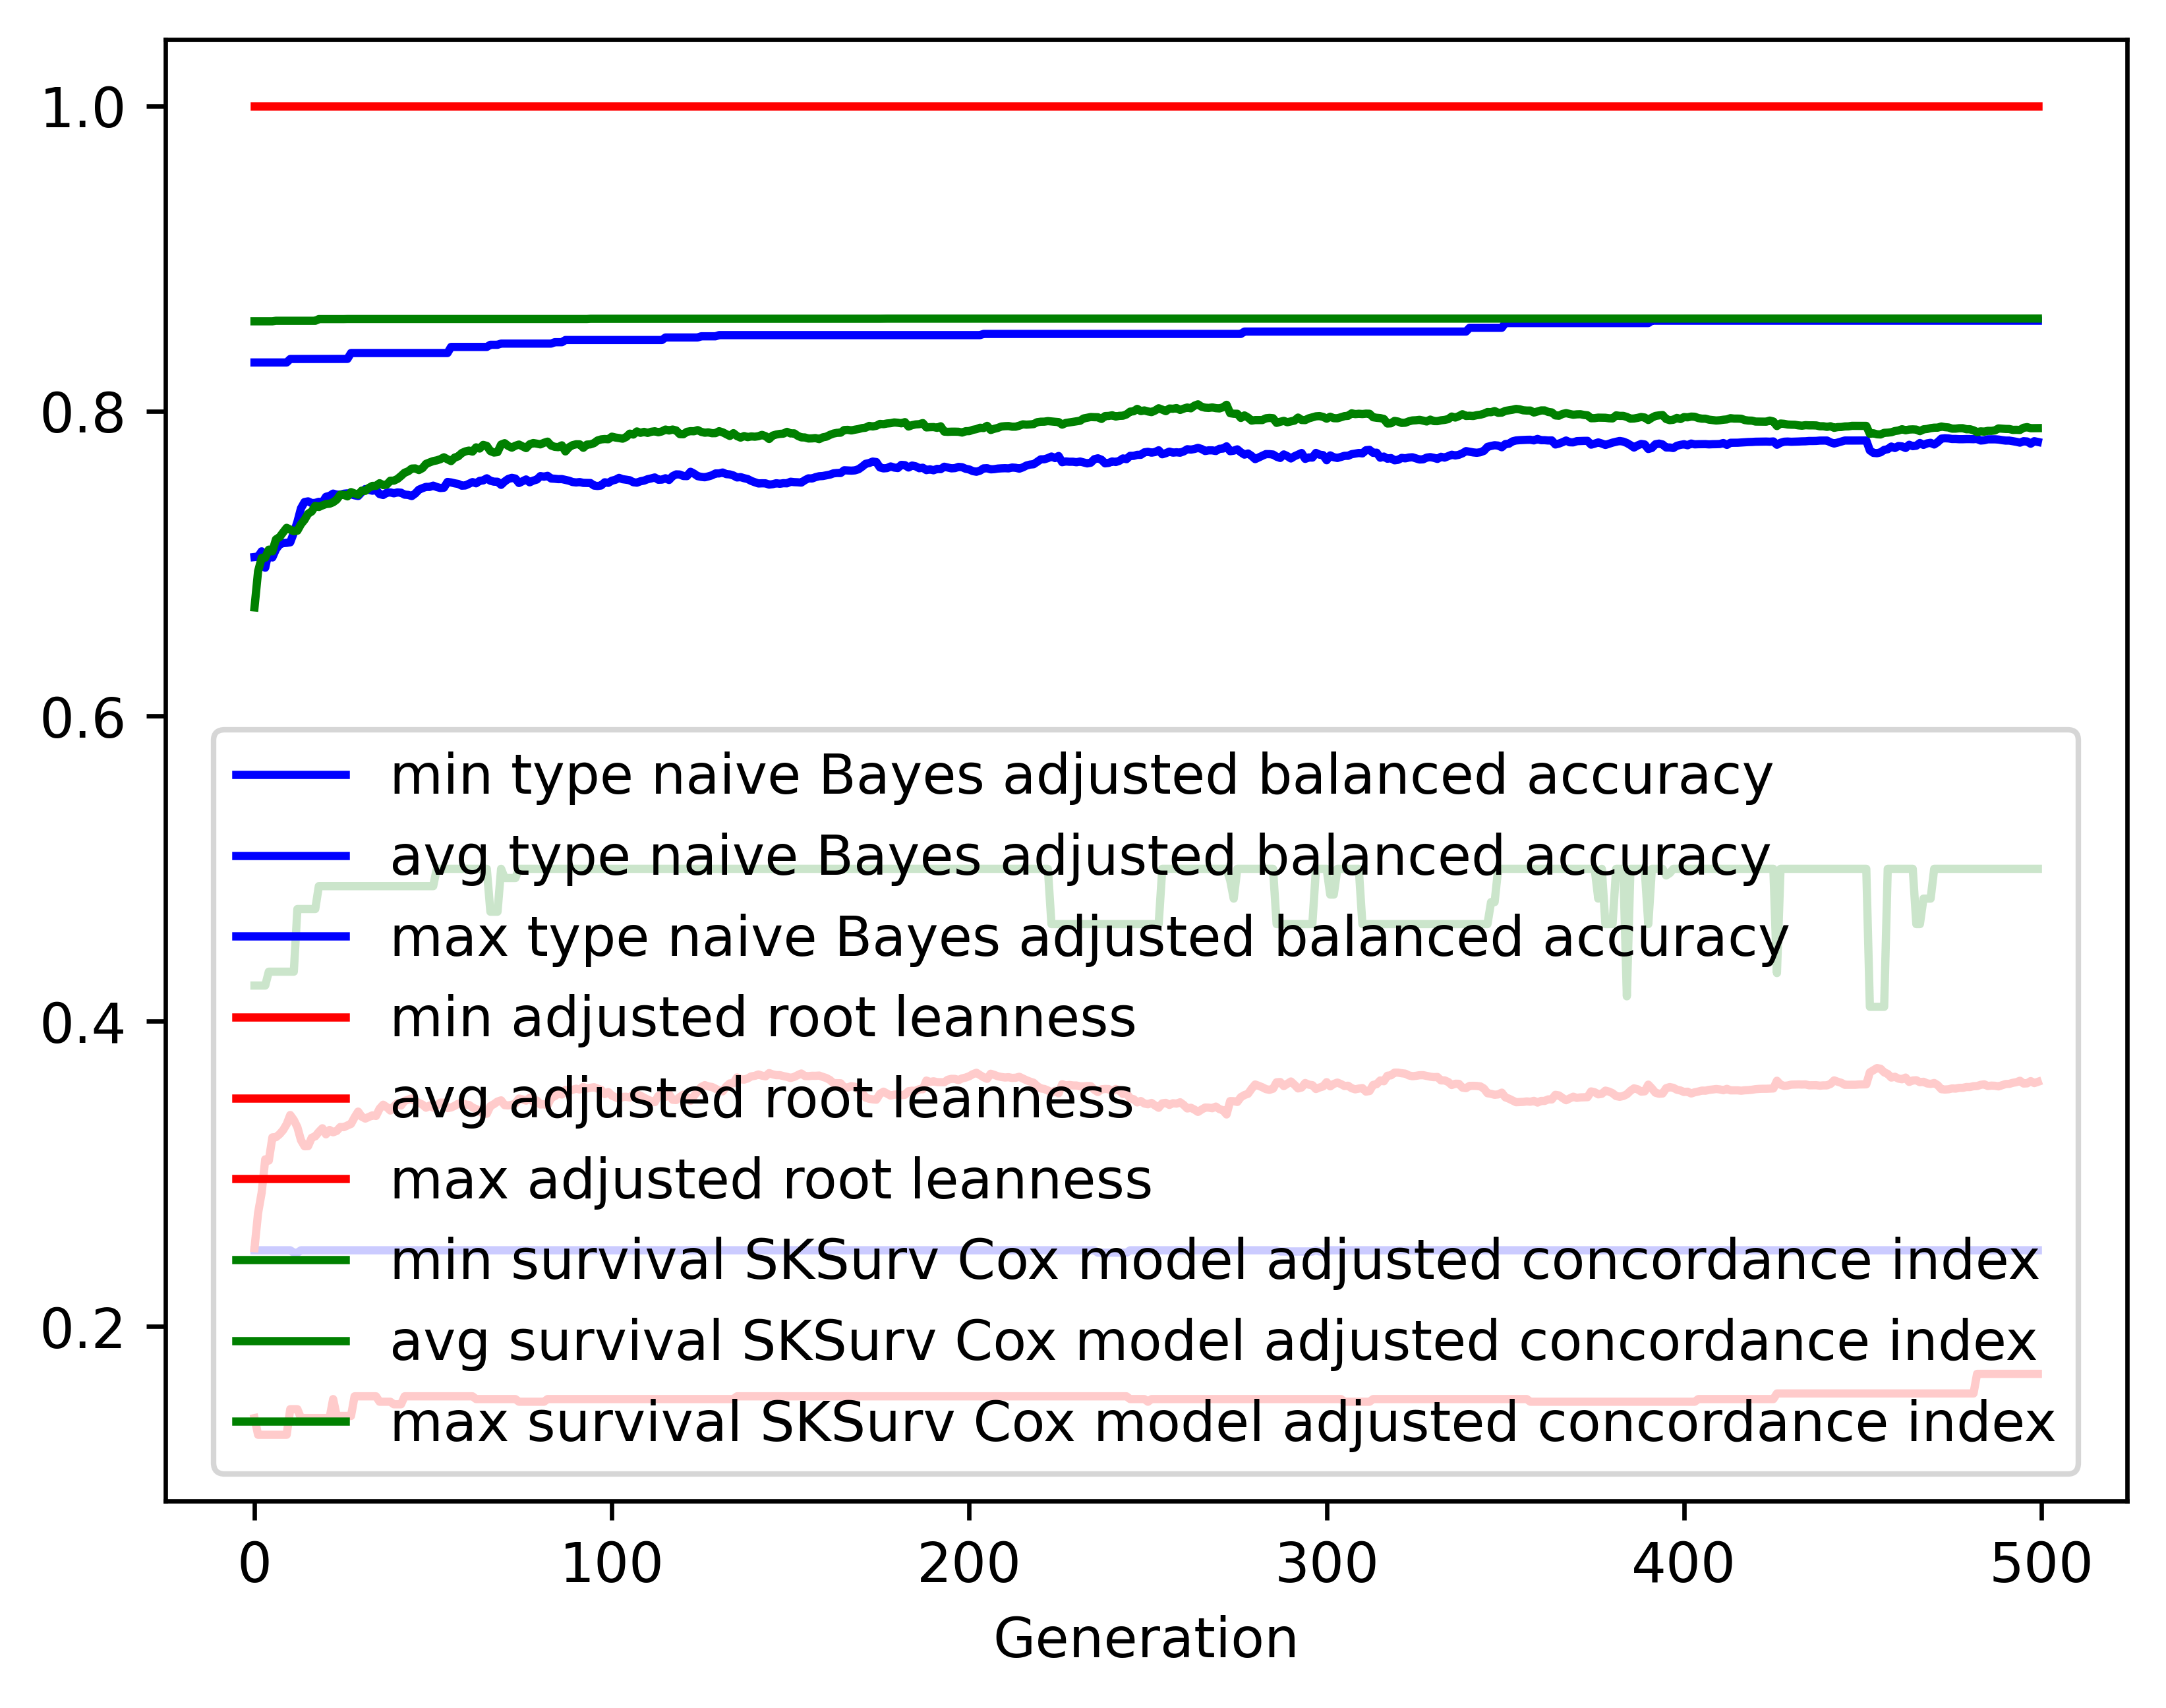

Source data for this figure (header and first rows):
gen, evals, gen_feats, explored, type naive Bayes adjusted balanced accur…, type naive Bayes adjusted balanced accur…, type naive Bayes adjusted balanced accur…, type naive Bayes adjusted balanced accur…, adjusted root leanness_min, adjusted root leanness_avg, adjusted root leanness_max, adjusted root leanness_std, survival SKSurv Cox model adjusted conco…, survival SKSurv Cox model adjusted conco…, survival SKSurv Cox model adjusted conco…, survival SKSurv Cox model adjusted conco…
0, 500, 421, 421, 0.25, 0.7043, 0.8318, 0.1049, 0.14, 0.2514, 1.0, 0.1456, 0.4235, 0.6713, 0.8588, 0.07028
1, 504, 649, 660, 0.25, 0.7046, 0.8318, 0.1011, 0.1291, 0.2744, 1.0, 0.1357, 0.4235, 0.695, 0.8588, 0.06709
2, 500, 670, 870, 0.25, 0.7081, 0.8318, 0.09357, 0.1291, 0.2878, 1.0, 0.1348, 0.4235, 0.7037, 0.8588, 0.06619
3, 500, 737, 1107, 0.25, 0.6973, 0.8318, 0.11, 0.1291, 0.3096, 1.0, 0.1474, 0.4235, 0.7039, 0.8588, 0.07091
4, 500, 754, 1321, 0.25, 0.7083, 0.8318, 0.09261, 0.1291, 0.3088, 1.0, 0.1386, 0.4326, 0.7092, 0.8588, 0.06926
5, 500, 740, 1504, 0.25, 0.704, 0.8318, 0.09573, 0.1291, 0.324, 1.0, 0.1431, 0.4326, 0.708, 0.8588, 0.0722
6, 500, 793, 1706, 0.25, 0.7093, 0.8318, 0.0919, 0.1291, 0.3241, 1.0, 0.1415, 0.4326, 0.7159, 0.8591, 0.07112
7, 500, 782, 1876, 0.25, 0.7125, 0.8318, 0.09142, 0.1291, 0.326, 1.0, 0.1437, 0.4326, 0.7173, 0.8591, 0.07326
8, 500, 761, 2034, 0.25, 0.7135, 0.8318, 0.09286, 0.1291, 0.3287, 1.0, 0.1448, 0.4326, 0.7205, 0.8591, 0.07436
9, 500, 756, 2186, 0.25, 0.7136, 0.8318, 0.09665, 0.1291, 0.3326, 1.0, 0.1479, 0.4326, 0.7235, 0.8591, 0.0753
10, 500, 760, 2323, 0.25, 0.714, 0.8341, 0.09832, 0.1459, 0.3387, 1.0, 0.1494, 0.4326, 0.7223, 0.8591, 0.07455
11, 500, 760, 2454, 0.2485, 0.7202, 0.8341, 0.09944, 0.1459, 0.3354, 1.0, 0.1506, 0.4326, 0.7212, 0.8591, 0.07622
12, 500, 804, 2601, 0.2485, 0.7273, 0.8341, 0.09653, 0.1459, 0.3307, 1.0, 0.1479, 0.4736, 0.7216, 0.8591, 0.07644
13, 500, 774, 2733, 0.25, 0.7362, 0.8341, 0.0851, 0.14, 0.3222, 1.0, 0.1414, 0.4736, 0.7258, 0.8591, 0.07626
14, 500, 798, 2862, 0.25, 0.7404, 0.8341, 0.08118, 0.14, 0.3182, 1.0, 0.1361, 0.4736, 0.7287, 0.8591, 0.07497
15, 500, 827, 2977, 0.25, 0.7408, 0.8341, 0.08109, 0.14, 0.3183, 1.0, 0.1358, 0.4736, 0.7327, 0.8591, 0.07587
16, 500, 804, 3091, 0.25, 0.7396, 0.8341, 0.0813, 0.14, 0.3237, 1.0, 0.1352, 0.4736, 0.7342, 0.8591, 0.07387
17, 500, 783, 3191, 0.25, 0.7398, 0.8341, 0.08079, 0.14, 0.3247, 1.0, 0.1348, 0.4736, 0.7378, 0.8591, 0.07399
18, 500, 794, 3287, 0.25, 0.7405, 0.8341, 0.08124, 0.14, 0.3276, 1.0, 0.135, 0.4886, 0.7371, 0.8602, 0.07467
19, 500, 818, 3417, 0.25, 0.74, 0.8341, 0.08174, 0.14, 0.33, 1.0, 0.1353, 0.4886, 0.7382, 0.8602, 0.07515
20, 500, 842, 3524, 0.25, 0.7438, 0.8341, 0.08363, 0.14, 0.326, 1.0, 0.1366, 0.4886, 0.739, 0.8602, 0.07489
21, 500, 805, 3626, 0.25, 0.7444, 0.8341, 0.08146, 0.14, 0.3289, 1.0, 0.134, 0.4886, 0.7393, 0.8602, 0.07621
22, 500, 858, 3730, 0.25, 0.7459, 0.8341, 0.08149, 0.1525, 0.3273, 1.0, 0.1322, 0.4886, 0.7402, 0.8602, 0.0756
23, 500, 836, 3829, 0.25, 0.7452, 0.8341, 0.08206, 0.1414, 0.3282, 1.0, 0.1326, 0.4886, 0.7419, 0.8602, 0.07769
24, 500, 813, 3913, 0.25, 0.7452, 0.8341, 0.08207, 0.1414, 0.3308, 1.0, 0.1325, 0.4886, 0.7452, 0.8602, 0.07644
25, 500, 823, 3983, 0.25, 0.7458, 0.8341, 0.08256, 0.1414, 0.3307, 1.0, 0.1337, 0.4886, 0.7451, 0.8602, 0.07734
26, 500, 827, 4066, 0.25, 0.746, 0.8341, 0.08296, 0.1414, 0.3318, 1.0, 0.134, 0.4886, 0.744, 0.8603, 0.079
27, 500, 827, 4136, 0.25, 0.7454, 0.838, 0.08342, 0.1414, 0.3328, 1.0, 0.135, 0.4886, 0.7469, 0.8603, 0.0783
28, 500, 840, 4209, 0.25, 0.7448, 0.838, 0.08425, 0.1543, 0.3371, 1.0, 0.1359, 0.4886, 0.746, 0.8603, 0.07952
29, 500, 802, 4280, 0.25, 0.7443, 0.838, 0.08515, 0.1543, 0.3409, 1.0, 0.1374, 0.4886, 0.7451, 0.8603, 0.07885
30, 500, 831, 4354, 0.25, 0.7468, 0.838, 0.08478, 0.1543, 0.3376, 1.0, 0.1362, 0.4886, 0.7478, 0.8603, 0.08015
31, 500, 802, 4409, 0.25, 0.7488, 0.838, 0.08435, 0.1543, 0.3363, 1.0, 0.1353, 0.4886, 0.7476, 0.8603, 0.08023
32, 500, 841, 4463, 0.25, 0.7483, 0.838, 0.0852, 0.1543, 0.3374, 1.0, 0.1371, 0.4886, 0.7497, 0.8603, 0.08149
33, 500, 863, 4525, 0.25, 0.7478, 0.838, 0.08526, 0.1543, 0.3384, 1.0, 0.1372, 0.4886, 0.7509, 0.8603, 0.08075
34, 500, 843, 4587, 0.25, 0.7483, 0.838, 0.08561, 0.1543, 0.3381, 1.0, 0.1376, 0.4886, 0.7509, 0.8603, 0.08187
35, 500, 812, 4641, 0.25, 0.7456, 0.838, 0.08751, 0.1508, 0.3428, 1.0, 0.1373, 0.4886, 0.7527, 0.8603, 0.08034
36, 500, 858, 4695, 0.25, 0.745, 0.838, 0.08756, 0.1508, 0.3454, 1.0, 0.1366, 0.4886, 0.7514, 0.8603, 0.08271
37, 500, 827, 4749, 0.25, 0.7464, 0.838, 0.08836, 0.1508, 0.3438, 1.0, 0.1381, 0.4886, 0.7518, 0.8603, 0.08334
38, 500, 814, 4785, 0.25, 0.7467, 0.838, 0.08992, 0.1508, 0.3416, 1.0, 0.1393, 0.4886, 0.7543, 0.8603, 0.08217
39, 500, 855, 4833, 0.25, 0.7461, 0.838, 0.09025, 0.1491, 0.3443, 1.0, 0.1387, 0.4886, 0.7544, 0.8603, 0.08215
40, 500, 813, 4874, 0.25, 0.7467, 0.838, 0.08884, 0.1491, 0.3465, 1.0, 0.1377, 0.4886, 0.7555, 0.8603, 0.08321
41, 500, 839, 4915, 0.25, 0.7465, 0.838, 0.09112, 0.1491, 0.3448, 1.0, 0.1397, 0.4886, 0.7574, 0.8603, 0.08243
42, 500, 821, 4950, 0.25, 0.7452, 0.838, 0.09094, 0.1543, 0.3479, 1.0, 0.1391, 0.4886, 0.7596, 0.8603, 0.08285
43, 500, 865, 4992, 0.25, 0.745, 0.838, 0.09105, 0.1543, 0.3487, 1.0, 0.1394, 0.4886, 0.7605, 0.8603, 0.08248
44, 500, 849, 5030, 0.25, 0.7443, 0.838, 0.09186, 0.1543, 0.3495, 1.0, 0.14, 0.4886, 0.7623, 0.8603, 0.08259
45, 500, 846, 5071, 0.25, 0.746, 0.838, 0.09227, 0.1543, 0.3476, 1.0, 0.1408, 0.4886, 0.7624, 0.8603, 0.08272
46, 500, 842, 5096, 0.25, 0.7485, 0.838, 0.09167, 0.1543, 0.3466, 1.0, 0.1395, 0.4886, 0.7613, 0.8603, 0.08296
47, 500, 825, 5135, 0.25, 0.7495, 0.838, 0.09166, 0.1543, 0.3455, 1.0, 0.1393, 0.4886, 0.7626, 0.8603, 0.0826
48, 500, 835, 5171, 0.25, 0.7503, 0.838, 0.0923, 0.1543, 0.3434, 1.0, 0.1401, 0.4886, 0.7654, 0.8603, 0.08198
49, 500, 858, 5204, 0.25, 0.7503, 0.838, 0.09179, 0.1543, 0.3448, 1.0, 0.1398, 0.4886, 0.7663, 0.8603, 0.08142
50, 500, 840, 5225, 0.25, 0.7511, 0.838, 0.09185, 0.1543, 0.3435, 1.0, 0.1395, 0.4886, 0.7672, 0.8603, 0.08161
51, 500, 869, 5264, 0.25, 0.7502, 0.838, 0.092, 0.1543, 0.3448, 1.0, 0.1392, 0.5, 0.7677, 0.8603, 0.08152
52, 500, 848, 5283, 0.25, 0.7495, 0.838, 0.09207, 0.1543, 0.3468, 1.0, 0.1387, 0.5, 0.7684, 0.8603, 0.08198
53, 500, 844, 5310, 0.25, 0.7497, 0.838, 0.09184, 0.1543, 0.3467, 1.0, 0.139, 0.5, 0.7697, 0.8603, 0.0807
54, 500, 834, 5329, 0.25, 0.7535, 0.838, 0.09145, 0.1543, 0.3432, 1.0, 0.1369, 0.5, 0.7684, 0.8603, 0.08186
55, 500, 859, 5354, 0.25, 0.7532, 0.842, 0.09206, 0.1543, 0.3436, 1.0, 0.1376, 0.5, 0.7672, 0.8603, 0.0843
56, 500, 825, 5379, 0.25, 0.7526, 0.842, 0.09174, 0.1543, 0.3447, 1.0, 0.1376, 0.5, 0.7695, 0.8603, 0.08408
57, 500, 824, 5389, 0.25, 0.7522, 0.842, 0.09176, 0.1543, 0.3461, 1.0, 0.1373, 0.5, 0.7703, 0.8603, 0.08408
58, 500, 858, 5404, 0.25, 0.7511, 0.842, 0.09224, 0.1543, 0.3467, 1.0, 0.1381, 0.5, 0.7725, 0.8603, 0.08273
59, 500, 871, 5425, 0.25, 0.7512, 0.842, 0.09232, 0.1543, 0.3455, 1.0, 0.138, 0.5, 0.7735, 0.8603, 0.08234
... 440 more rows
